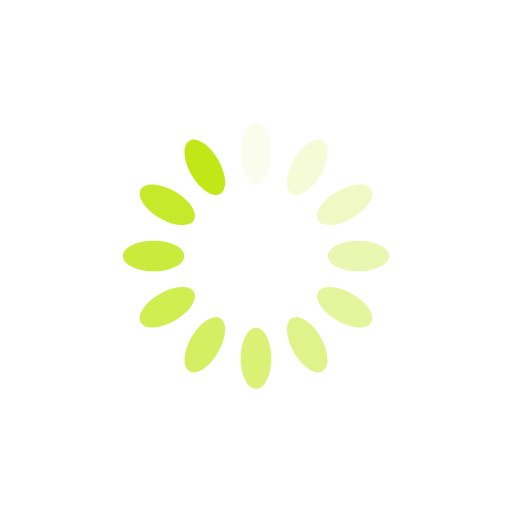
t = 0.00 s
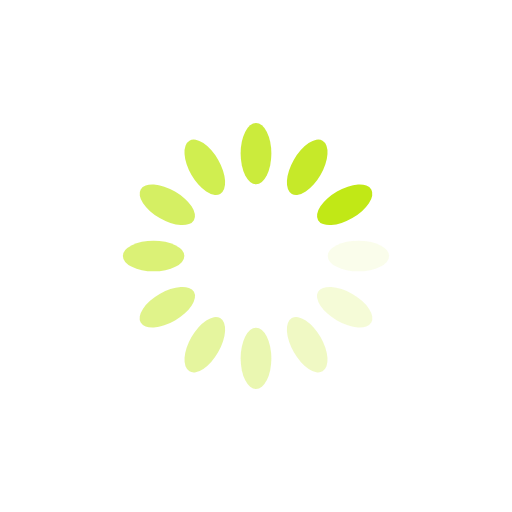
t = 0.25 s
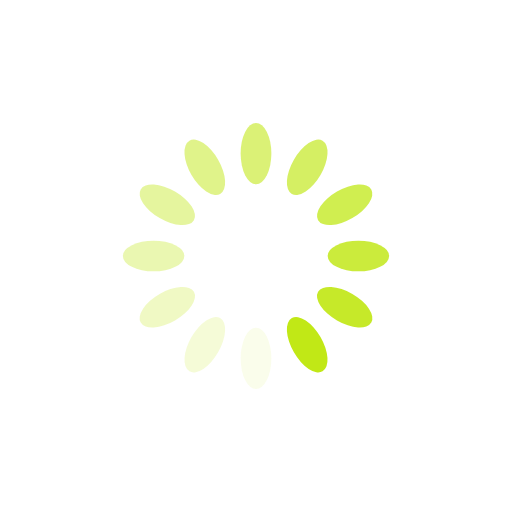
t = 0.50 s
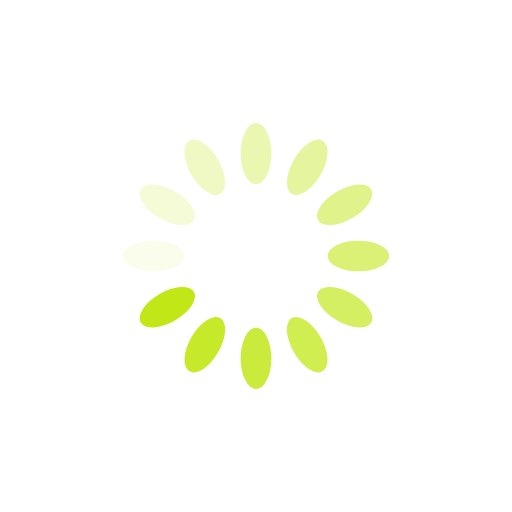
t = 0.75 s

The animated SVG that drew these frames (rendered in a browser with its animation timeline set to each time). Animation: 12 SMIL elements (animate=12); one cycle of 1.00 s, repeats indefinitely.

<?xml version="1.0" encoding="utf-8"?>
<svg xmlns="http://www.w3.org/2000/svg" xmlns:xlink="http://www.w3.org/1999/xlink" style="margin: auto; background: rgb(255, 255, 255); display: block; shape-rendering: auto;" width="200px" height="200px" viewBox="0 0 100 100" preserveAspectRatio="xMidYMid">
<g transform="rotate(0 50 50)">
  <rect x="47" y="24" rx="3" ry="6" width="6" height="12" fill="#c1e816">
    <animate attributeName="opacity" values="1;0" keyTimes="0;1" dur="1s" begin="-0.9166666666666666s" repeatCount="indefinite"></animate>
  </rect>
</g><g transform="rotate(30 50 50)">
  <rect x="47" y="24" rx="3" ry="6" width="6" height="12" fill="#c1e816">
    <animate attributeName="opacity" values="1;0" keyTimes="0;1" dur="1s" begin="-0.8333333333333334s" repeatCount="indefinite"></animate>
  </rect>
</g><g transform="rotate(60 50 50)">
  <rect x="47" y="24" rx="3" ry="6" width="6" height="12" fill="#c1e816">
    <animate attributeName="opacity" values="1;0" keyTimes="0;1" dur="1s" begin="-0.75s" repeatCount="indefinite"></animate>
  </rect>
</g><g transform="rotate(90 50 50)">
  <rect x="47" y="24" rx="3" ry="6" width="6" height="12" fill="#c1e816">
    <animate attributeName="opacity" values="1;0" keyTimes="0;1" dur="1s" begin="-0.6666666666666666s" repeatCount="indefinite"></animate>
  </rect>
</g><g transform="rotate(120 50 50)">
  <rect x="47" y="24" rx="3" ry="6" width="6" height="12" fill="#c1e816">
    <animate attributeName="opacity" values="1;0" keyTimes="0;1" dur="1s" begin="-0.5833333333333334s" repeatCount="indefinite"></animate>
  </rect>
</g><g transform="rotate(150 50 50)">
  <rect x="47" y="24" rx="3" ry="6" width="6" height="12" fill="#c1e816">
    <animate attributeName="opacity" values="1;0" keyTimes="0;1" dur="1s" begin="-0.5s" repeatCount="indefinite"></animate>
  </rect>
</g><g transform="rotate(180 50 50)">
  <rect x="47" y="24" rx="3" ry="6" width="6" height="12" fill="#c1e816">
    <animate attributeName="opacity" values="1;0" keyTimes="0;1" dur="1s" begin="-0.4166666666666667s" repeatCount="indefinite"></animate>
  </rect>
</g><g transform="rotate(210 50 50)">
  <rect x="47" y="24" rx="3" ry="6" width="6" height="12" fill="#c1e816">
    <animate attributeName="opacity" values="1;0" keyTimes="0;1" dur="1s" begin="-0.3333333333333333s" repeatCount="indefinite"></animate>
  </rect>
</g><g transform="rotate(240 50 50)">
  <rect x="47" y="24" rx="3" ry="6" width="6" height="12" fill="#c1e816">
    <animate attributeName="opacity" values="1;0" keyTimes="0;1" dur="1s" begin="-0.25s" repeatCount="indefinite"></animate>
  </rect>
</g><g transform="rotate(270 50 50)">
  <rect x="47" y="24" rx="3" ry="6" width="6" height="12" fill="#c1e816">
    <animate attributeName="opacity" values="1;0" keyTimes="0;1" dur="1s" begin="-0.16666666666666666s" repeatCount="indefinite"></animate>
  </rect>
</g><g transform="rotate(300 50 50)">
  <rect x="47" y="24" rx="3" ry="6" width="6" height="12" fill="#c1e816">
    <animate attributeName="opacity" values="1;0" keyTimes="0;1" dur="1s" begin="-0.08333333333333333s" repeatCount="indefinite"></animate>
  </rect>
</g><g transform="rotate(330 50 50)">
  <rect x="47" y="24" rx="3" ry="6" width="6" height="12" fill="#c1e816">
    <animate attributeName="opacity" values="1;0" keyTimes="0;1" dur="1s" begin="0s" repeatCount="indefinite"></animate>
  </rect>
</g>
<!-- [ldio] generated by https://loading.io/ --></svg>
